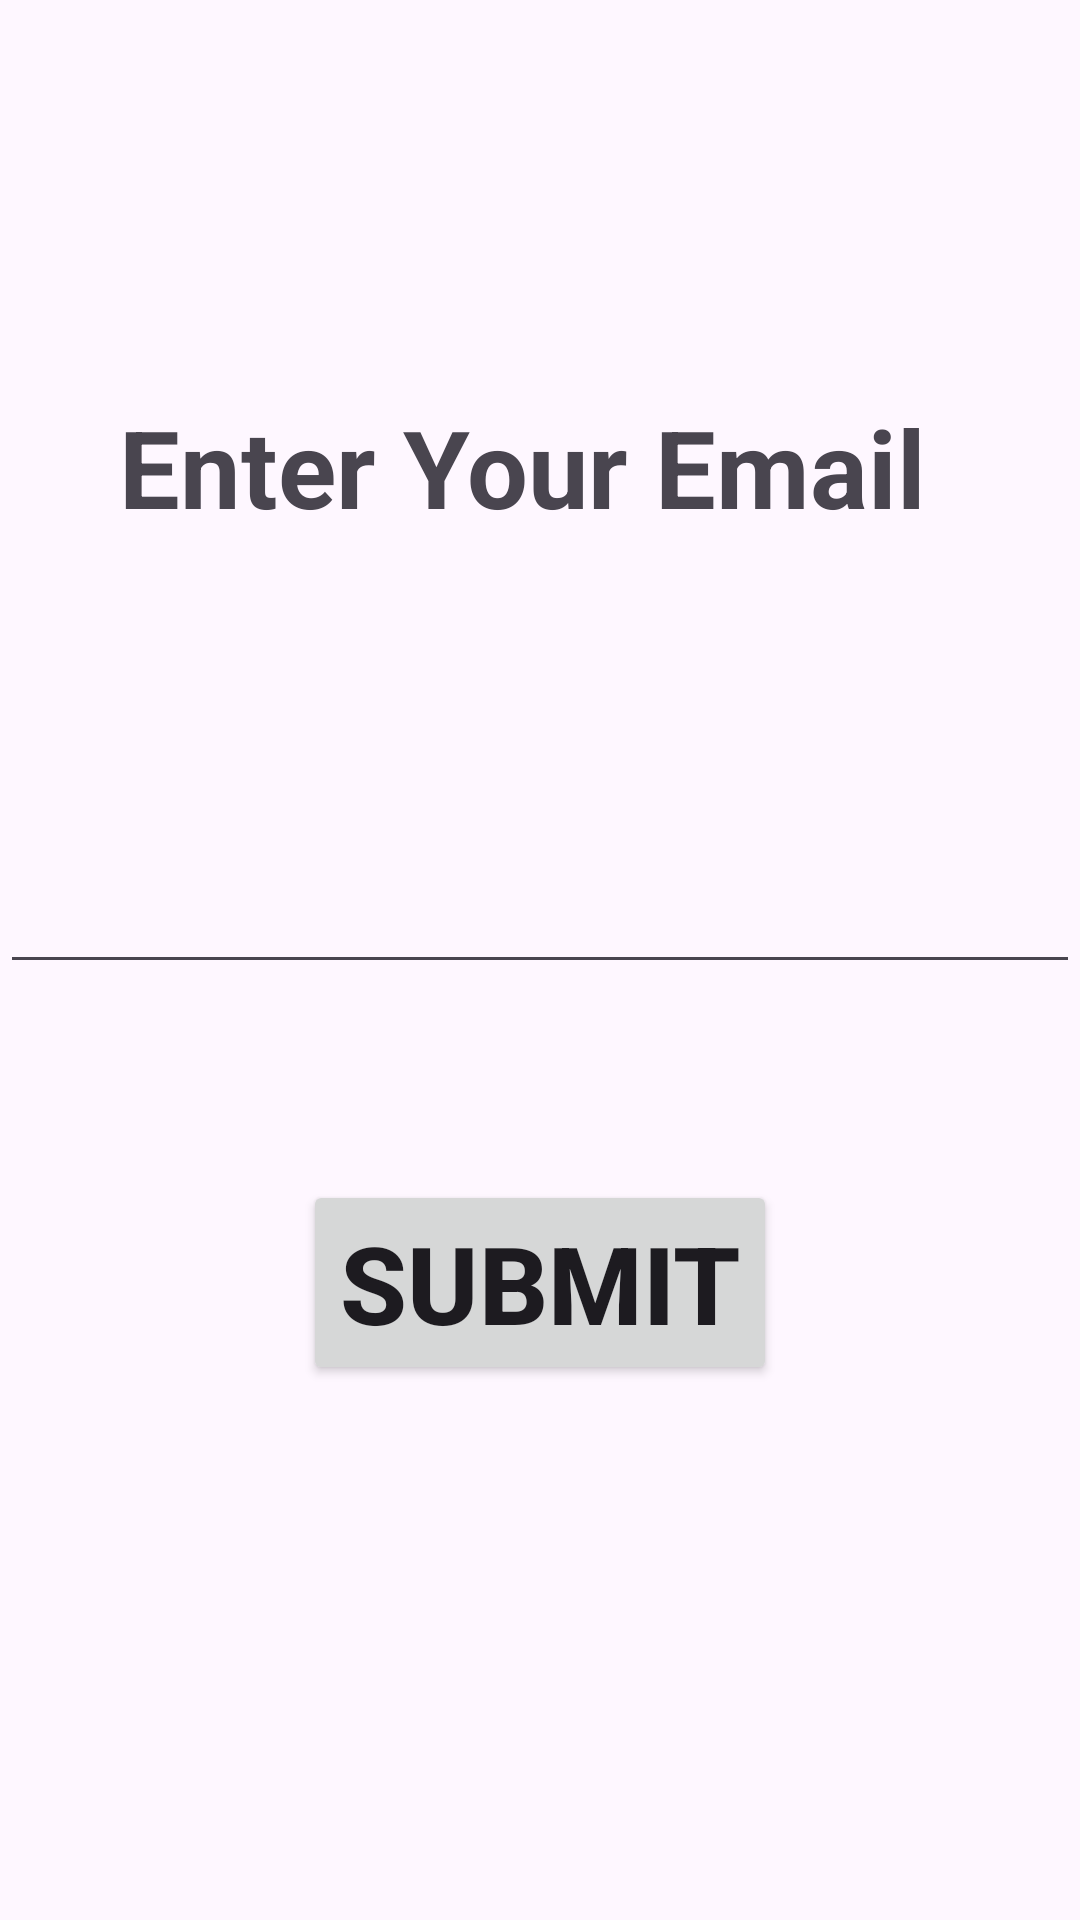

The Android layout XML behind this screen, and the referenced resources:
<!-- AndroidManifest.xml: application theme Theme.MutileNavigation -->
<!-- res/layout/fragment_email.xml -->
<?xml version="1.0" encoding="utf-8"?>
<androidx.constraintlayout.widget.ConstraintLayout xmlns:android="http://schemas.android.com/apk/res/android"
    xmlns:app="http://schemas.android.com/apk/res-auto"
    xmlns:tools="http://schemas.android.com/tools"
    android:layout_width="match_parent"
    android:layout_height="match_parent"
    tools:context=".EmailFragment" >

    <TextView
        android:id="@+id/tvEmail"
        android:layout_width="wrap_content"
        android:layout_height="wrap_content"
        android:text="Enter Your Email"
        android:textSize="36sp"
        android:textStyle="bold"
        app:layout_constraintBottom_toBottomOf="parent"
        app:layout_constraintEnd_toEndOf="parent"
        app:layout_constraintHorizontal_bias="0.436"
        app:layout_constraintStart_toStartOf="parent"
        app:layout_constraintTop_toTopOf="parent"
        app:layout_constraintVertical_bias="0.222" />

    <EditText
        android:id="@+id/etEmail"
        android:layout_width="wrap_content"
        android:layout_height="wrap_content"
        android:ems="10"
        android:inputType="textPersonName"
        android:textSize="36sp"
        app:layout_constraintBottom_toBottomOf="parent"
        app:layout_constraintEnd_toEndOf="parent"
        app:layout_constraintHorizontal_bias="0.0"
        app:layout_constraintStart_toStartOf="parent"
        app:layout_constraintTop_toTopOf="parent"
        app:layout_constraintVertical_bias="0.457"
        tools:ignore="SpeakableTextPresentCheck" />

    <Button
        android:id="@+id/btnSubmit"
        android:layout_width="wrap_content"
        android:layout_height="wrap_content"
        android:text="Submit"
        android:textSize="36sp"
        android:textStyle="bold"
        app:layout_constraintBottom_toBottomOf="parent"
        app:layout_constraintEnd_toEndOf="parent"
        app:layout_constraintStart_toStartOf="parent"
        app:layout_constraintTop_toTopOf="parent"
        app:layout_constraintVertical_bias="0.688" />
</androidx.constraintlayout.widget.ConstraintLayout>
<!-- resources referenced by this layout -->
<resources>
  <style name="Theme.MutileNavigation" parent="Base.Theme.MutileNavigation" />
  <style name="Base.Theme.MutileNavigation" parent="Theme.Material3.DayNight.NoActionBar">
          
          
      </style>
</resources>
